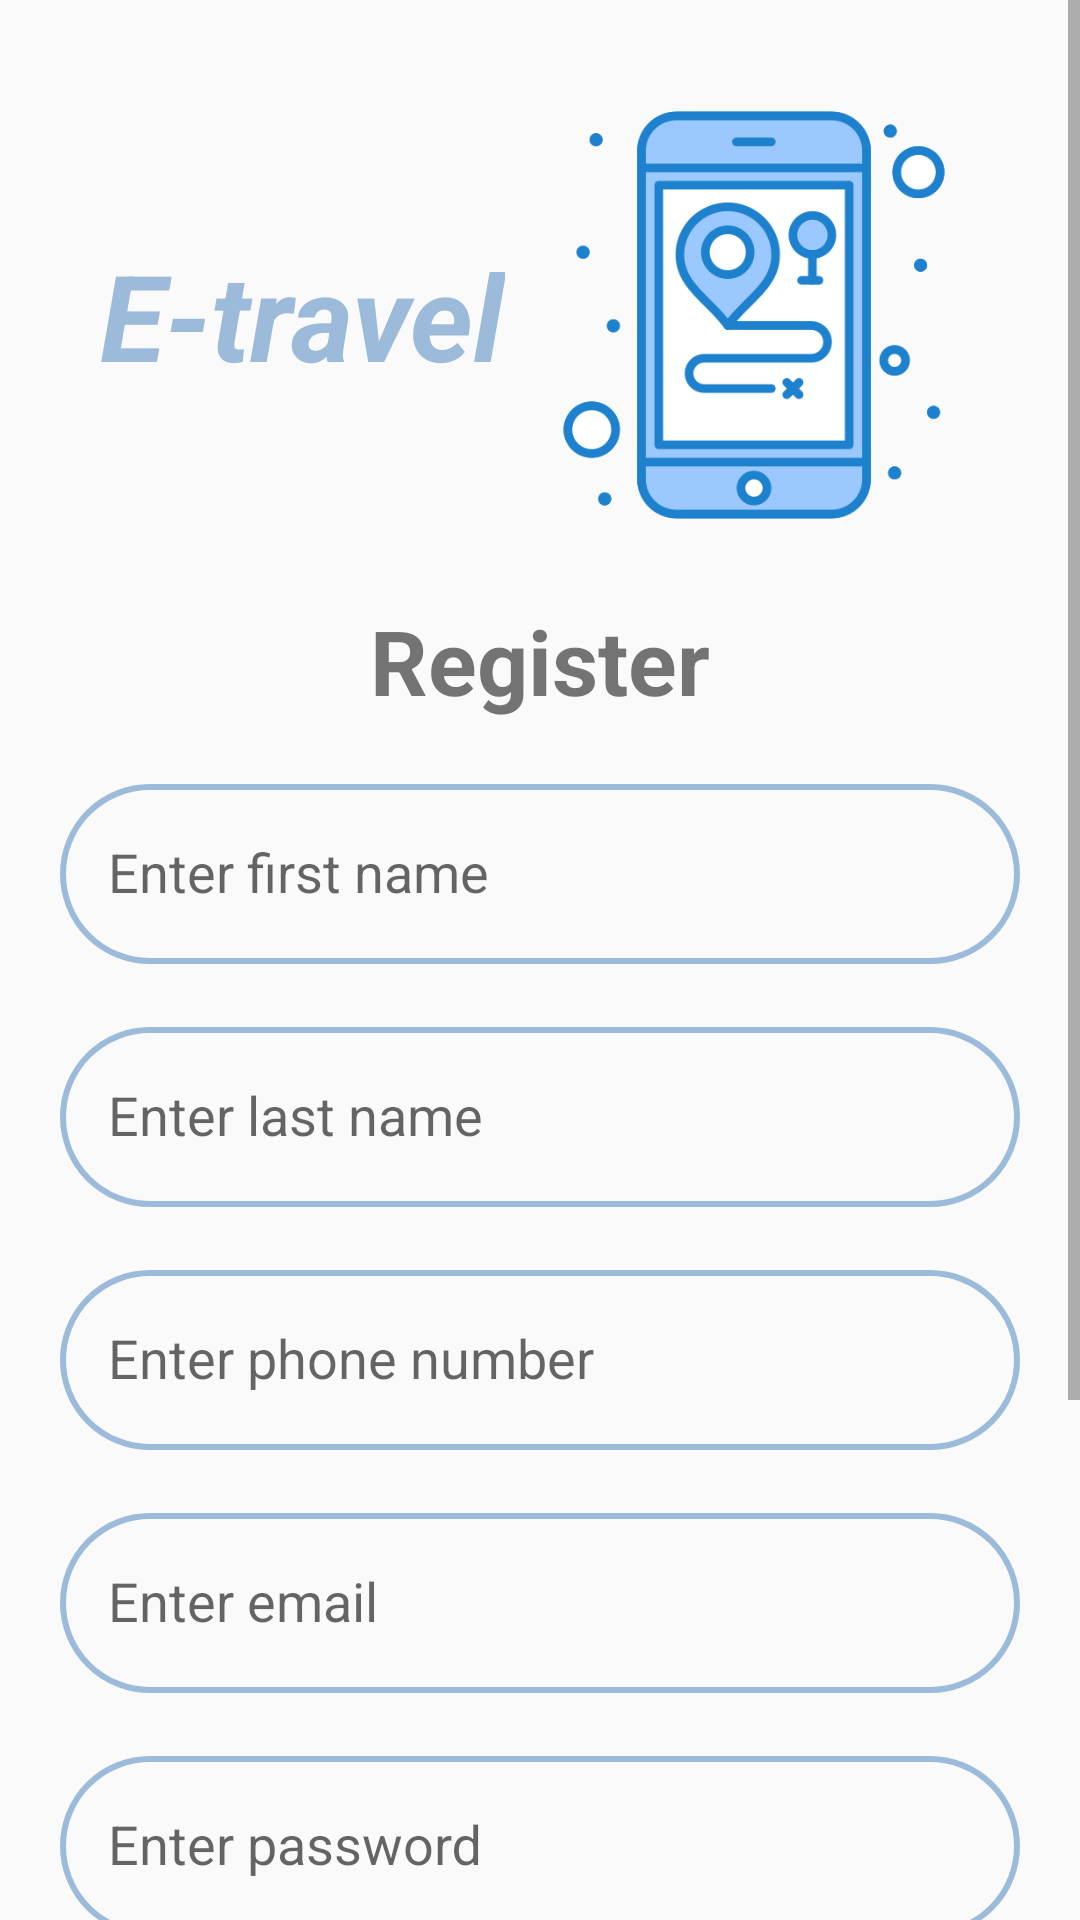

Layout XML and referenced resources for this Android screen:
<!-- AndroidManifest.xml: application theme Theme.Licenta2024 -->
<!-- res/layout/activity_register.xml -->
<?xml version="1.0" encoding="utf-8"?>
<ScrollView
    xmlns:android="http://schemas.android.com/apk/res/android"
    xmlns:tools="http://schemas.android.com/tools"
    android:layout_width="match_parent"
    android:layout_height="match_parent"
    tools:context=".Register">
    <LinearLayout
        android:layout_width="match_parent"
        android:layout_height="wrap_content"
        android:gravity="center"
        android:orientation="vertical">
    <LinearLayout
        android:layout_width="wrap_content"
        android:layout_height="wrap_content"
        android:orientation="horizontal"
        android:gravity="center_vertical"
        android:layout_marginTop="30dp"
        android:layout_gravity="center"
        >

        <TextView
            android:layout_width="wrap_content"
            android:layout_height="wrap_content"
            android:text="E-travel"
            android:textSize="40sp"
            android:layout_marginEnd="8dp"
            android:textColor="@color/babyblue"
            android:textStyle="bold|italic" />

        <ImageButton
            android:layout_width="150dp"
            android:layout_height="wrap_content"
            android:adjustViewBounds="true"
            android:background="@android:color/transparent"
            android:scaleType="centerCrop"
            android:src="@drawable/map_3271693"
            android:layout_marginTop="0dp"/>
    </LinearLayout>


    <TextView
        android:layout_width="wrap_content"
        android:layout_height="wrap_content"
        android:layout_marginBottom="10dp"
        android:text="@string/register"
        android:textSize="30sp"
        android:textStyle="bold"
        android:layout_marginTop="20dp"/>

    <com.google.android.material.textfield.TextInputLayout
        android:layout_width="match_parent"
        android:layout_height="wrap_content"
        android:layout_marginStart="20dp"
        android:layout_marginEnd="20dp"
        android:layout_marginBottom="10dp">

        <com.google.android.material.textfield.TextInputEditText
            android:id="@+id/firstName"
            android:layout_width="match_parent"
            android:layout_height="60dp"
            android:background="@drawable/darkblue_border"
            android:layout_marginTop="20dp"
            android:padding="16dp"
            android:gravity="start|center_vertical"
            android:textColor="@color/darkblue"
            android:hint="Enter first name" />
        </com.google.android.material.textfield.TextInputLayout>


    <com.google.android.material.textfield.TextInputLayout
        android:layout_width="match_parent"
        android:layout_height="wrap_content"
        android:layout_marginStart="20dp"
        android:layout_marginEnd="20dp"
        android:layout_marginBottom="10dp">

        <com.google.android.material.textfield.TextInputEditText
            android:id="@+id/lastName"
            android:layout_width="match_parent"
            android:hint="Enter last name"
            android:layout_height="60dp"
            android:background="@drawable/darkblue_border"
            android:layout_marginTop="20dp"
            android:padding="16dp"
            android:gravity="start|center_vertical"
            android:textColor="@color/darkblue"/>
    </com.google.android.material.textfield.TextInputLayout>

    <com.google.android.material.textfield.TextInputLayout
        android:layout_width="match_parent"
        android:layout_height="wrap_content"
        android:layout_marginStart="20dp"
        android:layout_marginEnd="20dp"
        android:layout_marginBottom="10dp">

        <com.google.android.material.textfield.TextInputEditText
            android:id="@+id/phone"
            android:layout_width="match_parent"
            android:hint="Enter phone number"
            android:layout_height="60dp"
            android:background="@drawable/darkblue_border"
            android:layout_marginTop="20dp"
            android:padding="16dp"
            android:gravity="start|center_vertical"
            android:textColor="@color/darkblue"/>
    </com.google.android.material.textfield.TextInputLayout>

    <com.google.android.material.textfield.TextInputLayout
        android:layout_width="match_parent"
        android:layout_height="wrap_content"
        android:layout_marginStart="20dp"
        android:layout_marginEnd="20dp"
        android:layout_marginBottom="10dp">

        <com.google.android.material.textfield.TextInputEditText
            android:id="@+id/email"
            android:layout_width="match_parent"
            android:hint="@string/enter_email"
            android:layout_height="60dp"
            android:background="@drawable/darkblue_border"
            android:layout_marginTop="20dp"
            android:padding="16dp"
            android:gravity="start|center_vertical"
            android:textColor="@color/darkblue"/>
    </com.google.android.material.textfield.TextInputLayout>

        <com.google.android.material.textfield.TextInputLayout
            android:layout_width="match_parent"
            android:layout_height="wrap_content"
            android:layout_marginStart="20dp"
            android:layout_marginEnd="20dp"
            android:layout_marginBottom="10dp">

            <com.google.android.material.textfield.TextInputEditText
                android:id="@+id/password"
                android:layout_width="match_parent"
                android:hint="@string/enter_password"
                android:layout_height="60dp"
                android:background="@drawable/darkblue_border"
                android:layout_marginTop="20dp"
                android:padding="16dp"
                android:gravity="start|center_vertical"
                android:textColor="@color/darkblue"/>
        </com.google.android.material.textfield.TextInputLayout>

    <com.google.android.material.textfield.TextInputLayout
        android:layout_width="match_parent"
        android:layout_height="wrap_content"
        android:layout_marginStart="20dp"
        android:layout_marginEnd="20dp"
        android:layout_marginBottom="20dp">

        <com.google.android.material.textfield.TextInputEditText
            android:id="@+id/confirmPassword"
            android:layout_width="match_parent"
            android:layout_height="60dp"
            android:background="@drawable/darkblue_border"
            android:layout_marginTop="20dp"
            android:padding="16dp"
            android:gravity="start|center_vertical"
            android:textColor="@color/darkblue"
            android:hint="Re-enter password" />



        <ImageView
            android:id="@+id/show_hide_pwd"
            android:layout_width="33dp"
            android:layout_height="33dp"
            android:layout_alignParentEnd="true"
            android:layout_marginTop="10dp"
            android:layout_marginEnd="10dp"
            android:layout_below="@id/password"
            android:layout_gravity="center"/>
    </com.google.android.material.textfield.TextInputLayout>


    <TextView
        android:id="@+id/error"
        android:layout_width="match_parent"
        android:layout_height="wrap_content"
        android:layout_marginBottom="20dp"
        android:gravity="center"
        android:text="@string/error_while_logging_in"
        android:textColor="@android:color/holo_red_light"
        android:visibility="gone" />

    <ProgressBar
        android:id="@+id/loading"
        android:layout_width="wrap_content"
        android:layout_height="wrap_content"
        android:layout_marginBottom="20dp"
        android:visibility="gone" />

    <Button
        android:id="@+id/submit"
        android:layout_width="wrap_content"
        android:layout_height="wrap_content"
        android:textSize="20sp"
        android:text="@string/submit"
        android:background="@drawable/roundedbutton"
        android:textAllCaps="false"/>

    <TextView
        android:id="@+id/loginNow"
        android:layout_width="match_parent"
        android:layout_height="wrap_content"
        android:layout_marginTop="20dp"
        android:gravity="center"
        android:text="@string/login_now"
        android:textSize="15sp"
        android:textStyle="bold" />
    </LinearLayout>
</ScrollView>
<!-- resources referenced by this layout -->
<resources>
  <color name="babyblue">#9cbbdb</color>
  <color name="darkblue">#383bc7</color>
  <!-- drawable darkblue_border (drawable) -->
  <shape xmlns:android="http://schemas.android.com/apk/res/android" android:shape="rectangle">
      <stroke android:width="2dp" android:color="@color/babyblue"/>
      <corners android:radius="30dp"/>
  </shape>
  <!-- drawable map_3271693: png bitmap (drawable, 29184 bytes) -->
  <!-- drawable roundedbutton (drawable) -->
  <?xml version="1.0" encoding="utf-8"?>
  <shape xmlns:android="http://schemas.android.com/apk/res/android"
      android:shape="rectangle">
      <solid android:color="@color/babyblue" />
      <stroke android:color="@color/babyblue"
          android:width="2dp"></stroke>
      <corners android:bottomRightRadius="100dp"
          android:bottomLeftRadius="100dp"
          android:topRightRadius="100dp"
          android:topLeftRadius="100dp"/>
  </shape>
  <string name="enter_email">Enter email</string>
  <string name="enter_password">Enter password</string>
  <string name="error_while_logging_in">Error while logging in!</string>
  <string name="login_now">Login now</string>
  <string name="register">Register</string>
  <string name="submit">Submit</string>
  <style name="Theme.Licenta2024" parent="Base.Theme.Licenta2024" />
  <style name="Base.Theme.Licenta2024" parent="Theme.AppCompat.Light.NoActionBar">
          
          
      </style>
</resources>
